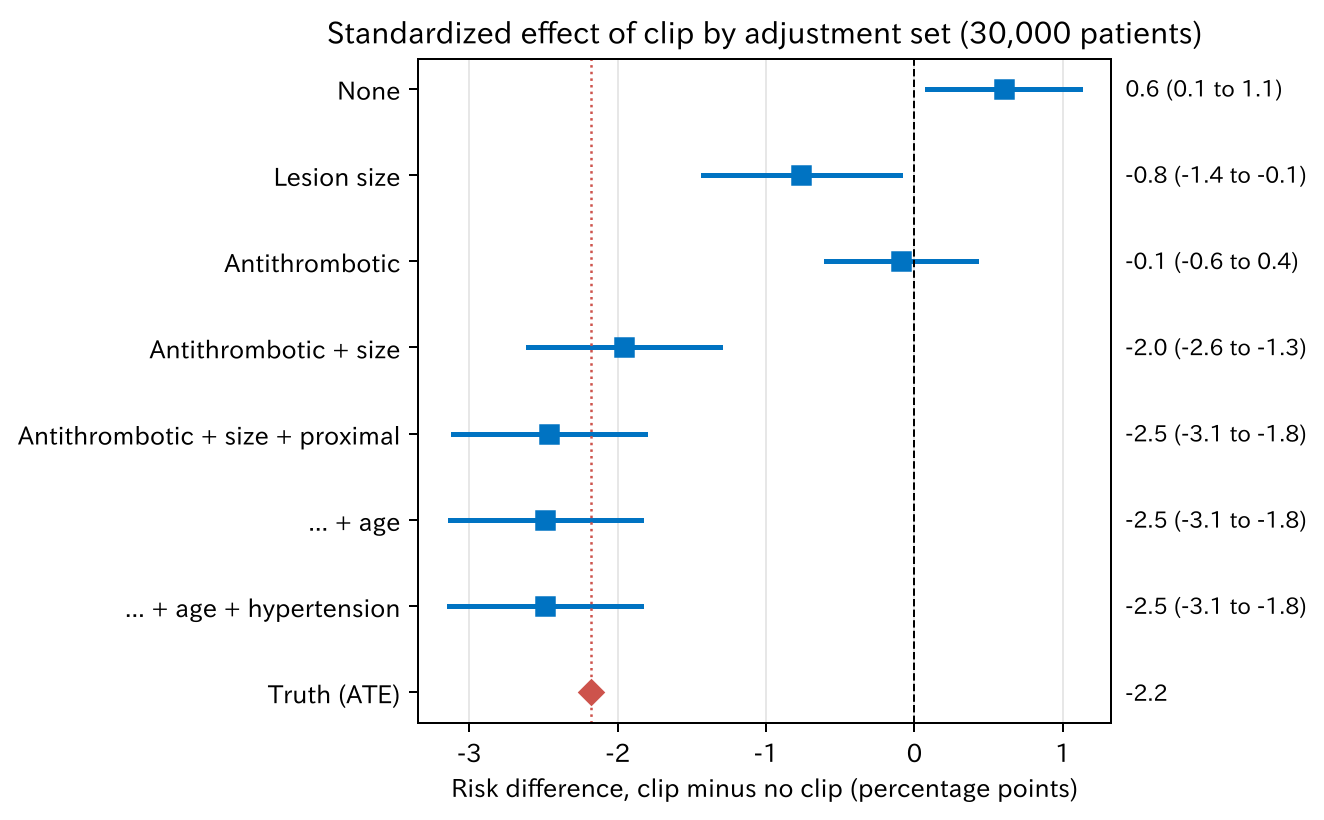

The table this chart was drawn from, first rows:
term, estimate, conf_low, conf_high
None, 0.6009, 0.08664, 1.115
Lesion size, -0.7618, -1.425, -0.09886
Antithrombotic, -0.09239, -0.5991, 0.4143
Antithrombotic + size, -1.958, -2.605, -1.311
Antithrombotic + size + proximal, -2.464, -3.111, -1.818
... + age, -2.488, -3.134, -1.842
... + age + hypertension, -2.489, -3.135, -1.843
Truth (ATE), -2.183, -2.183, -2.183
